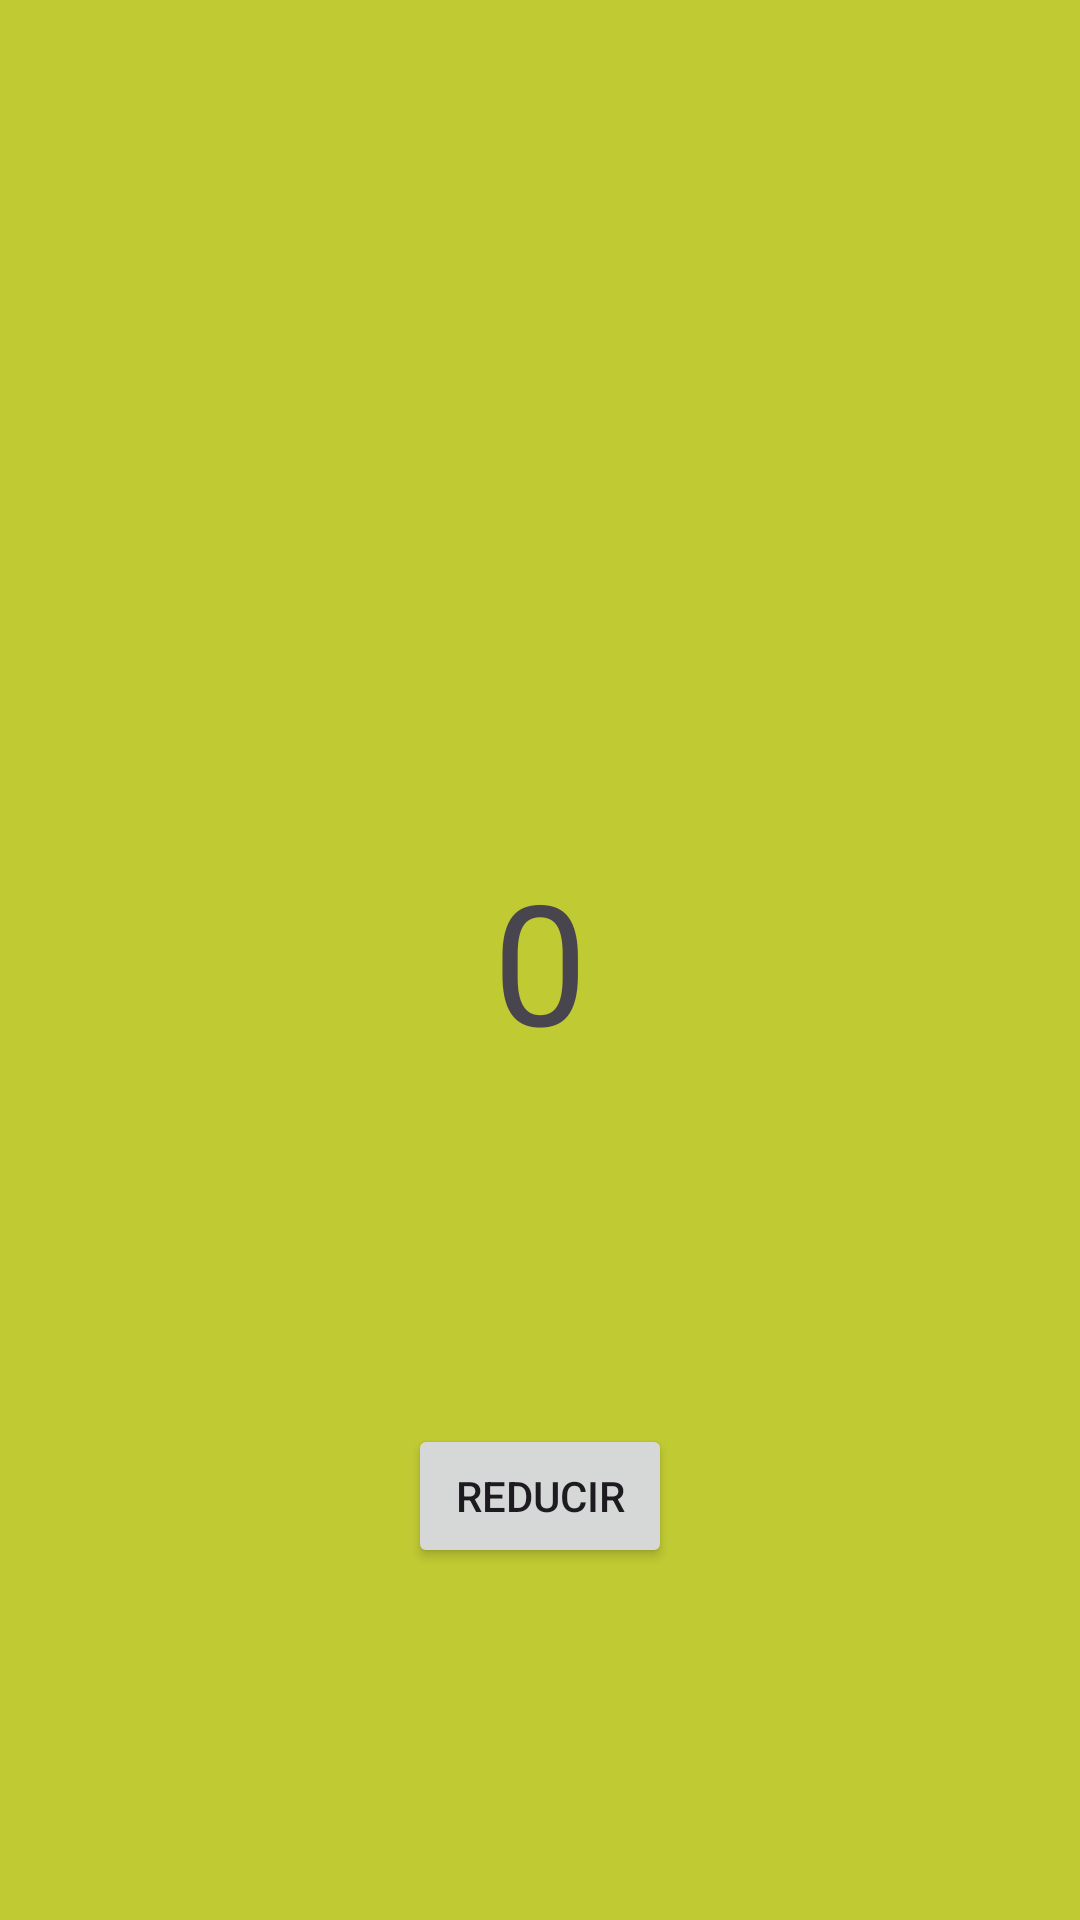

Reconstruct the res/layout file that produces this screen, plus the resources it refers to.
<!-- AndroidManifest.xml: application theme Theme.Lab2Practica -->
<!-- res/layout/fragment_2.xml -->
<?xml version="1.0" encoding="utf-8"?>
<androidx.constraintlayout.widget.ConstraintLayout xmlns:android="http://schemas.android.com/apk/res/android"
    xmlns:app="http://schemas.android.com/apk/res-auto"
    xmlns:tools="http://schemas.android.com/tools"
    android:layout_width="match_parent"
    android:layout_height="match_parent"
    android:background="#C0CA33"
    tools:context=".Fragment2">

    
    <TextView
        android:id="@+id/resta"
        android:layout_width="match_parent"
        android:layout_height="wrap_content"
        android:text="0"
        android:textAlignment="center"
        android:textAppearance="@style/TextAppearance.AppCompat.Display3"
        app:layout_constraintBottom_toBottomOf="parent"
        app:layout_constraintEnd_toEndOf="parent"
        app:layout_constraintStart_toStartOf="parent"
        app:layout_constraintTop_toTopOf="parent" />

    <Button
        android:id="@+id/btn_reducir"
        android:layout_width="wrap_content"
        android:layout_height="wrap_content"
        android:text="Reducir"
        app:layout_constraintBottom_toBottomOf="parent"
        app:layout_constraintEnd_toEndOf="parent"
        app:layout_constraintStart_toStartOf="parent"
        app:layout_constraintTop_toBottomOf="@+id/resta" />

</androidx.constraintlayout.widget.ConstraintLayout>
<!-- resources referenced by this layout -->
<resources>
  <style name="Theme.Lab2Practica" parent="Base.Theme.Lab2Practica" />
  <style name="Base.Theme.Lab2Practica" parent="Theme.Material3.DayNight.NoActionBar">
          
          
      </style>
</resources>
